Labelled photos from "dataset_split_v2", an image-classification folder in penoFahmi/pelatihan-model-sawit. The possible labels are: lewat matang, matang, mengkal, mentah.

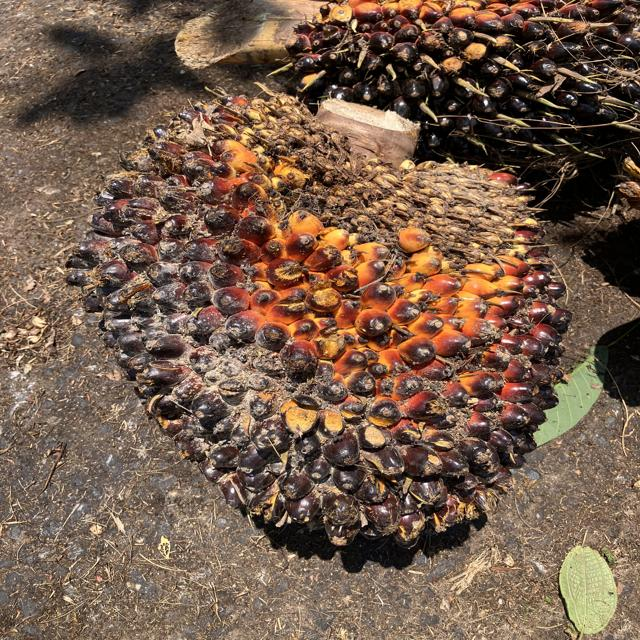
Label: mengkal

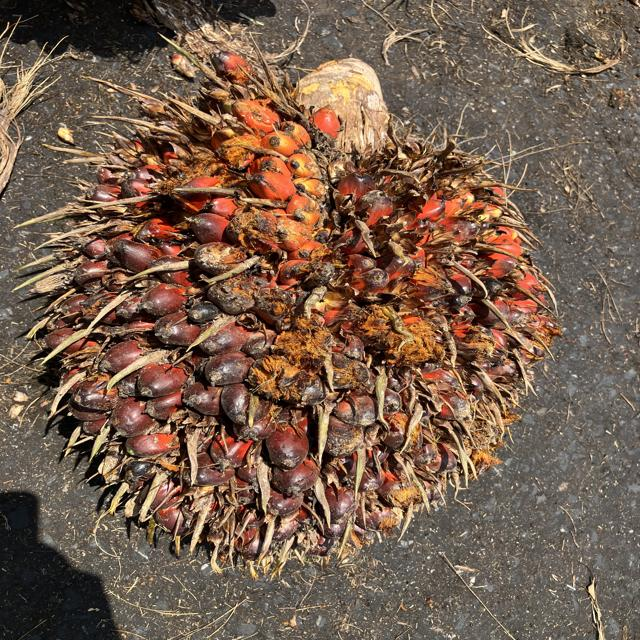
Label: matang

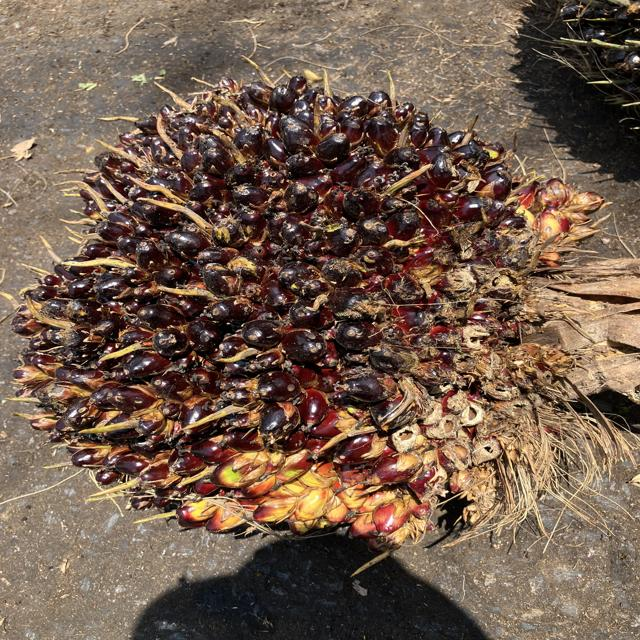
Label: mentah

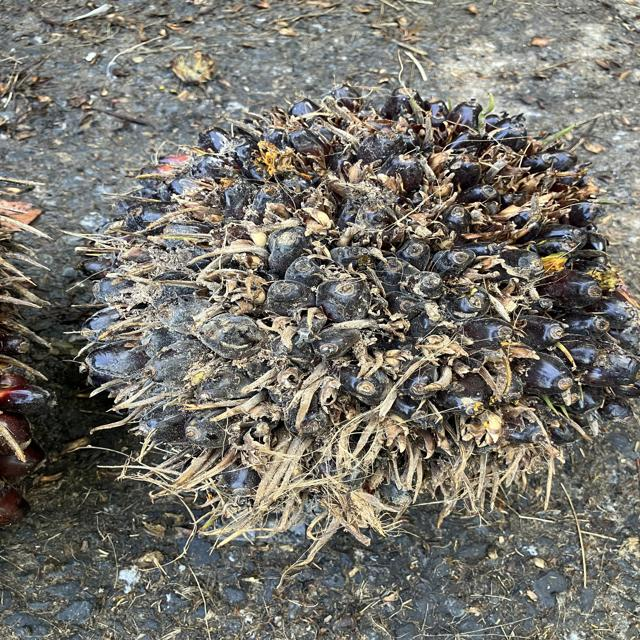
Label: mengkal
